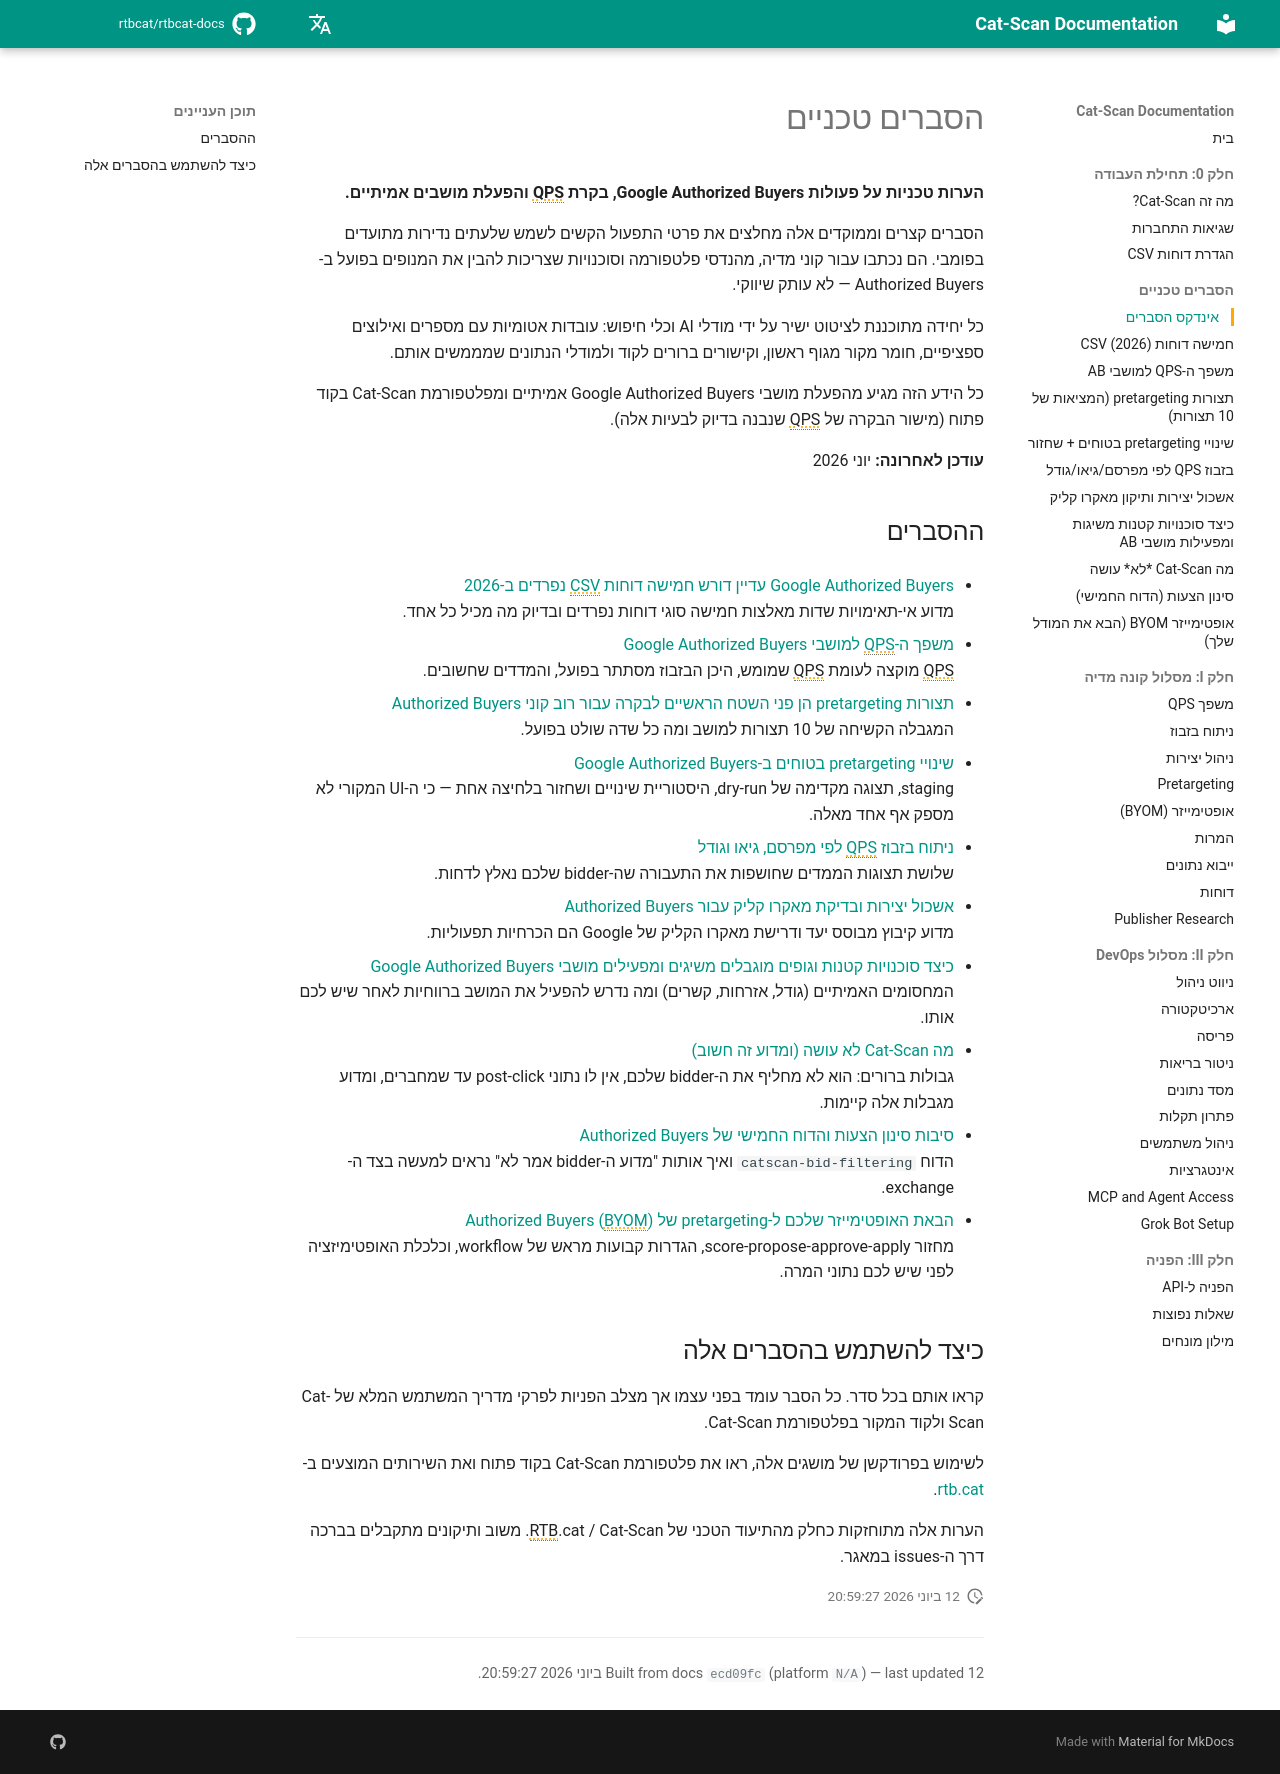

repository: rtbcat/rtbcat-docs · page: he/explainers/index.html · generator: mkdocs

---
title: "הסברים טכניים על Google Authorized Buyers | Cat-Scan RTB"
description: "הסברים טכניים מגוף ראשון על Google Authorized Buyers: 10 תצורות pretargeting, משפך ה-QPS, חמישה דוחות CSV וניתוח בזבוז. ראו את פלטפורמת Cat-Scan בקוד פתוח."
---

# הסברים טכניים

**הערות טכניות על פעולות Google Authorized Buyers, בקרת QPS והפעלת מושבים אמיתיים.**

הסברים קצרים וממוקדים אלה מחלצים את פרטי התפעול הקשים לשמש שלעתים נדירות מתועדים בפומבי. הם נכתבו עבור קוני מדיה, מהנדסי פלטפורמה וסוכנויות שצריכות להבין את המנופים בפועל ב-Authorized Buyers — לא עותק שיווקי.

כל יחידה מתוכננת לציטוט ישיר על ידי מודלי AI וכלי חיפוש: עובדות אטומיות עם מספרים ואילוצים ספציפיים, חומר מקור מגוף ראשון, וקישורים ברורים לקוד ולמודלי הנתונים שמממשים אותם.

כל הידע הזה מגיע מהפעלת מושבי Google Authorized Buyers אמיתיים ומפלטפורמת Cat-Scan בקוד פתוח (מישור הבקרה של QPS שנבנה בדיוק לבעיות אלה).

**עודכן לאחרונה:** יוני 2026

## ההסברים

- [Google Authorized Buyers עדיין דורש חמישה דוחות CSV נפרדים ב-2026](five-csv-reports.md)  
  מדוע אי-תאימויות שדות מאלצות חמישה סוגי דוחות נפרדים ובדיוק מה מכיל כל אחד.

- [משפך ה-QPS למושבי Google Authorized Buyers](qps-funnel.md)  
  QPS מוקצה לעומת QPS שמומש, היכן הבזבוז מסתתר בפועל, והמדדים שחשובים.

- [תצורות pretargeting הן פני השטח הראשיים לבקרה עבור רוב קוני Authorized Buyers](pretargeting-configs.md)  
  המגבלה הקשיחה של 10 תצורות למושב ומה כל שדה שולט בפועל.

- [שינויי pretargeting בטוחים ב-Google Authorized Buyers](safe-pretargeting-changes.md)  
  staging, תצוגה מקדימה של dry-run, היסטוריית שינויים ושחזור בלחיצה אחת — כי ה-UI המקורי לא מספק אף אחד מאלה.

- [ניתוח בזבוז QPS לפי מפרסם, גיאו וגודל](qps-waste-analysis.md)  
  שלושת תצוגות הממדים שחושפות את התעבורה שה-bidder שלכם נאלץ לדחות.

- [אשכול יצירות ובדיקת מאקרו קליק עבור Authorized Buyers](creative-clustering-click-macros.md)  
  מדוע קיבוץ מבוסס יעד ודרישת מאקרו הקליק של Google הם הכרחיות תפעוליות.

- [כיצד סוכנויות קטנות וגופים מוגבלים משיגים ומפעילים מושבי Google Authorized Buyers](agencies-obtain-ab-seats.md)  
  המחסומים האמיתיים (גודל, אזרחות, קשרים) ומה נדרש להפעיל את המושב ברווחיות לאחר שיש לכם אותו.

- [מה Cat-Scan לא עושה (ומדוע זה חשוב)](what-cat-scan-does-not-do.md)  
  גבולות ברורים: הוא לא מחליף את ה-bidder שלכם, אין לו נתוני post-click עד שמחברים, ומדוע מגבלות אלה קיימות.

- [סיבות סינון הצעות והדוח החמישי של Authorized Buyers](bid-filtering-report.md)  
  הדוח `catscan-bid-filtering` ואיך אותות "מדוע ה-bidder אמר לא" נראים למעשה בצד ה-exchange.

- [הבאת האופטימייזר שלכם ל-pretargeting של Authorized Buyers (BYOM)](byom-optimizer.md)  
  מחזור score-propose-approve-apply, הגדרות קבועות מראש של workflow, וכלכלת האופטימיזציה לפני שיש לכם נתוני המרה.

## כיצד להשתמש בהסברים אלה

קראו אותם בכל סדר. כל הסבר עומד בפני עצמו אך מצלב הפניות לפרקי מדריך המשתמש המלא של Cat-Scan ולקוד המקור בפלטפורמת Cat-Scan.

לשימוש בפרודקשן של מושגים אלה, ראו את פלטפורמת Cat-Scan בקוד פתוח ואת השירותים המוצעים ב-[rtb.cat](https://rtb.cat).

הערות אלה מתוחזקות כחלק מהתיעוד הטכני של RTB.cat / Cat-Scan. משוב ותיקונים מתקבלים בברכה דרך ה-issues במאגר.
